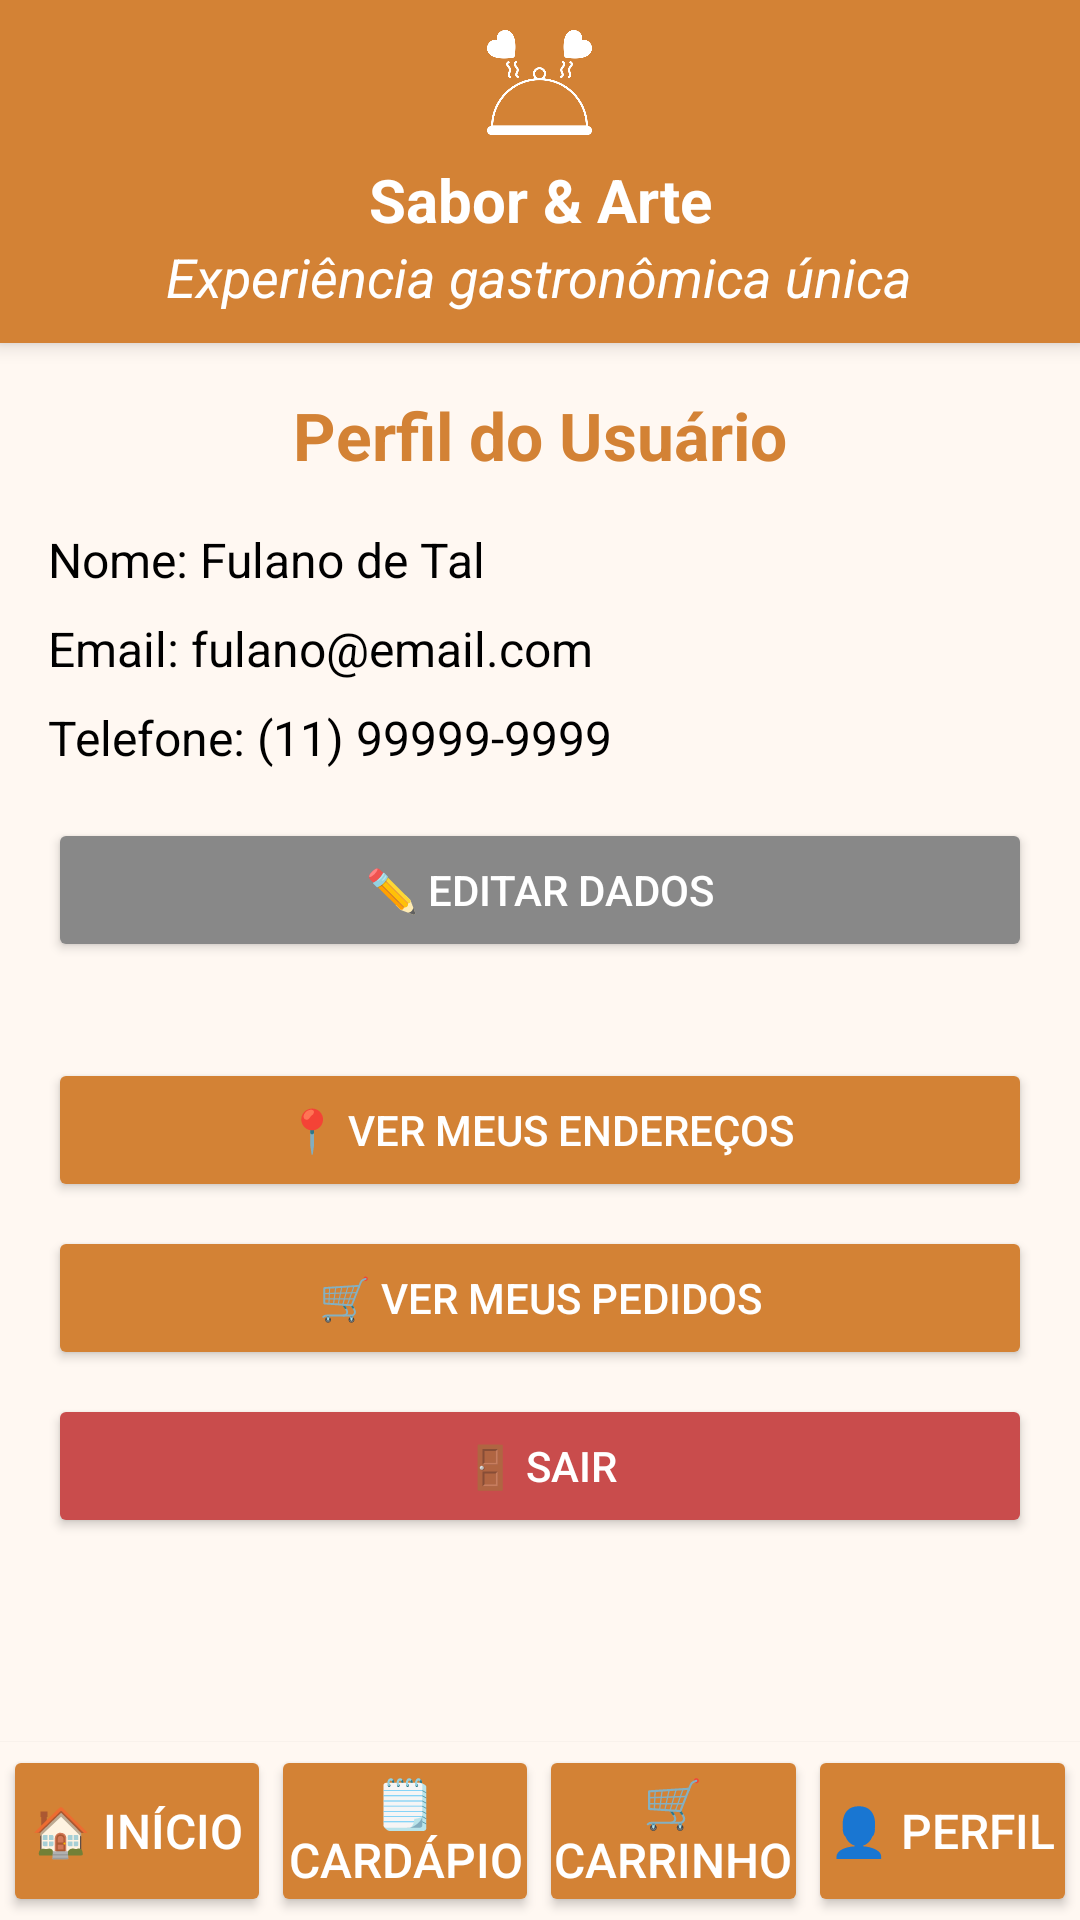

Reconstruct the res/layout file that produces this screen, plus the resources it refers to.
<!-- AndroidManifest.xml: application theme Theme.AulasPraticas -->
<!-- res/layout/perfil.xml -->
<?xml version="1.0" encoding="utf-8"?>
<androidx.constraintlayout.widget.ConstraintLayout
    xmlns:android="http://schemas.android.com/apk/res/android"
    xmlns:app="http://schemas.android.com/apk/res-auto"
    android:layout_width="match_parent"
    android:layout_height="match_parent"
    android:background="@color/background_bege">


    <include
        android:id="@+id/header"
        layout="@layout/layout_header"
        app:layout_constraintTop_toTopOf="parent"
        app:layout_constraintStart_toStartOf="parent"
        app:layout_constraintEnd_toEndOf="parent"/>


    <TextView
        android:id="@+id/titulo_perfil"
        android:layout_width="wrap_content"
        android:layout_height="wrap_content"
        android:text="Perfil do Usuário"
        android:textSize="22sp"
        android:textStyle="bold"
        android:textColor="@color/orange"
        android:layout_marginTop="16dp"
        app:layout_constraintTop_toBottomOf="@id/header"
        app:layout_constraintStart_toStartOf="parent"
        app:layout_constraintEnd_toEndOf="parent"/>


    <LinearLayout
        android:id="@+id/container_dados_usuario"
        android:layout_width="0dp"
        android:layout_height="wrap_content"
        android:orientation="vertical"
        android:padding="16dp"
        app:layout_constraintTop_toBottomOf="@id/titulo_perfil"
        app:layout_constraintStart_toStartOf="parent"
        app:layout_constraintEnd_toEndOf="parent">

        <TextView
            android:id="@+id/nome_usuario"
            android:layout_width="match_parent"
            android:layout_height="wrap_content"
            android:text="Nome: Fulano de Tal"
            android:textSize="16sp"
            android:textColor="@color/black" />

        <TextView
            android:id="@+id/email_usuario"
            android:layout_width="match_parent"
            android:layout_height="wrap_content"
            android:text="Email: fulano@email.com"
            android:textSize="16sp"
            android:textColor="@color/black"
            android:layout_marginTop="8dp" />

        <TextView
            android:id="@+id/telefone_usuario"
            android:layout_width="match_parent"
            android:layout_height="wrap_content"
            android:text="Telefone: (11) 99999-9999"
            android:textSize="16sp"
            android:textColor="@color/black"
            android:layout_marginTop="8dp" />

        <Button
            android:id="@+id/botao_editar_dados"
            android:layout_width="match_parent"
            android:layout_height="wrap_content"
            android:text="✏️ Editar dados"
            android:textColor="@android:color/white"
            android:backgroundTint="@color/grey"
            android:layout_marginTop="16dp"/>
    </LinearLayout>


    <LinearLayout
        android:id="@+id/container_acoes"
        android:layout_width="0dp"
        android:layout_height="wrap_content"
        android:orientation="vertical"
        android:padding="16dp"
        app:layout_constraintTop_toBottomOf="@id/container_dados_usuario"
        app:layout_constraintStart_toStartOf="parent"
        app:layout_constraintEnd_toEndOf="parent">

        <Button
            android:id="@+id/botao_enderecos"
            android:layout_width="match_parent"
            android:layout_height="wrap_content"
            android:text="📍 Ver Meus Endereços"
            android:textColor="@android:color/white"
            android:backgroundTint="@color/orange"/>

        <Button
            android:id="@+id/botao_ver_pedidos"
            android:layout_width="match_parent"
            android:layout_height="wrap_content"
            android:text="🛒 Ver Meus Pedidos"
            android:textColor="@android:color/white"
            android:backgroundTint="@color/orange"
            android:layout_marginTop="8dp"/>

        <Button
            android:id="@+id/botao_logout"
            android:layout_width="match_parent"
            android:layout_height="wrap_content"
            android:text="🚪 Sair"
            android:textColor="@android:color/white"
            android:backgroundTint="@color/red_soft"
            android:layout_marginTop="8dp"/>
    </LinearLayout>

    
    <include
        android:id="@+id/footerNavigation"
        layout="@layout/layout_footer"
        android:layout_width="match_parent"
        android:layout_height="wrap_content"
        app:layout_constraintBottom_toBottomOf="parent"
        app:layout_constraintStart_toStartOf="parent"
        app:layout_constraintEnd_toEndOf="parent" />

</androidx.constraintlayout.widget.ConstraintLayout>
<!-- res/layout/layout_header.xml (included above) -->
<?xml version="1.0" encoding="utf-8"?>
<LinearLayout xmlns:android="http://schemas.android.com/apk/res/android"
    xmlns:tools="http://schemas.android.com/tools"
    android:id="@+id/headerLayout"
    android:layout_width="match_parent"
    android:layout_height="wrap_content"
    android:background="@color/orange"
    android:elevation="4dp"
    android:gravity="center_horizontal"
    android:orientation="vertical"
    android:padding="10dp">

    <ImageView
        android:layout_width="35dp"
        android:layout_height="35dp"
        android:contentDescription="Logo restaurante"
        android:src="@drawable/logo_header"
        android:tint="@color/white"
        android:layout_gravity="center"
        tools:ignore="HardcodedText,UseAppTint" />

    <TextView
        android:layout_width="wrap_content"
        android:layout_height="wrap_content"
        android:layout_marginTop="8dp"
        android:text="Sabor &amp; Arte"
        android:textAlignment="center"
        android:textColor="@android:color/white"
        android:textSize="20sp"
        android:textStyle="bold"
        tools:ignore="HardcodedText" />

    <TextView
        android:layout_width="wrap_content"
        android:layout_height="wrap_content"
        android:text="Experiência gastronômica única"
        android:textAlignment="center"
        android:textColor="@android:color/white"
        android:textSize="18sp"
        android:textStyle="italic"
        tools:ignore="HardcodedText" />
</LinearLayout>
<!-- res/layout/layout_footer.xml (included above) -->
<?xml version="1.0" encoding="utf-8"?>
<LinearLayout xmlns:android="http://schemas.android.com/apk/res/android"
    android:id="@+id/footerNavigation"
    android:layout_width="match_parent"
    android:layout_height="50dp"
    android:background="@color/background_bege"
    android:elevation="1dp"
    android:gravity="center"
    android:orientation="horizontal"
    android:padding="1dp">

    <Button
        android:id="@+id/botao_inicio"
        android:layout_width="0dp"
        android:layout_height="match_parent"
        android:layout_weight="1"
        android:backgroundTint="@color/orange"
        android:gravity="center"
        android:padding="0dp"
        android:text="🏠 Início"
        android:textColor="@color/white"
        android:textSize="16sp" />

    <Button
        android:id="@+id/botao_cardapio"
        android:layout_width="0dp"
        android:layout_height="match_parent"
        android:layout_weight="1"
        android:backgroundTint="@color/orange"
        android:gravity="center"
        android:padding="0dp"
        android:text="🗒️ Cardápio"
        android:textColor="@color/white"
        android:textSize="16sp" />

    <FrameLayout
        android:id="@+id/frame_carrinho"
        android:layout_width="0dp"
        android:layout_height="match_parent"
        android:layout_weight="1"
        android:clipChildren="false">

        <Button
            android:id="@+id/botao_carrinho"
            android:layout_width="match_parent"
            android:layout_height="match_parent"
            android:backgroundTint="@color/orange"
            android:gravity="center"
            android:padding="0dp"
            android:text="🛒 Carrinho"
            android:textColor="@color/white"
            android:textSize="16sp" />

        <TextView
            android:id="@+id/carrinho_badge"
            android:layout_width="20dp"
            android:layout_height="18dp"
            android:layout_gravity="end|top"
            android:layout_marginTop="-1dp"
            android:layout_marginEnd="12dp"
            android:background="@drawable/badge_background"
            android:gravity="center"
            android:text="0"
            android:textColor="@android:color/white"
            android:textSize="12sp"
            android:textStyle="bold"
            android:visibility="gone" />
    </FrameLayout>

    <Button
        android:id="@+id/botao_perfil"
        android:layout_width="0dp"
        android:layout_height="match_parent"
        android:layout_weight="1"
        android:backgroundTint="@color/orange"
        android:gravity="center"
        android:padding="0dp"
        android:text="👤 Perfil"
        android:textColor="@color/white"
        android:textSize="16sp" />

</LinearLayout>
<!-- resources referenced by this layout -->
<resources>
  <color name="background_bege">#FFF8F2</color>
  <color name="black">#FF000000</color>
  <color name="grey">#888888</color>
  <color name="orange">#D38235</color>
  <color name="red_soft">#C94C4C</color>
  <color name="white">#FFFFFFFF</color>
  <!-- drawable logo_header: png bitmap (drawable, 15753 bytes) -->
  <style name="Theme.AulasPraticas" parent="Base.Theme.AulasPraticas" />
  <style name="Base.Theme.AulasPraticas" parent="Theme.Material3.DayNight.NoActionBar">
          
          
      </style>
</resources>
